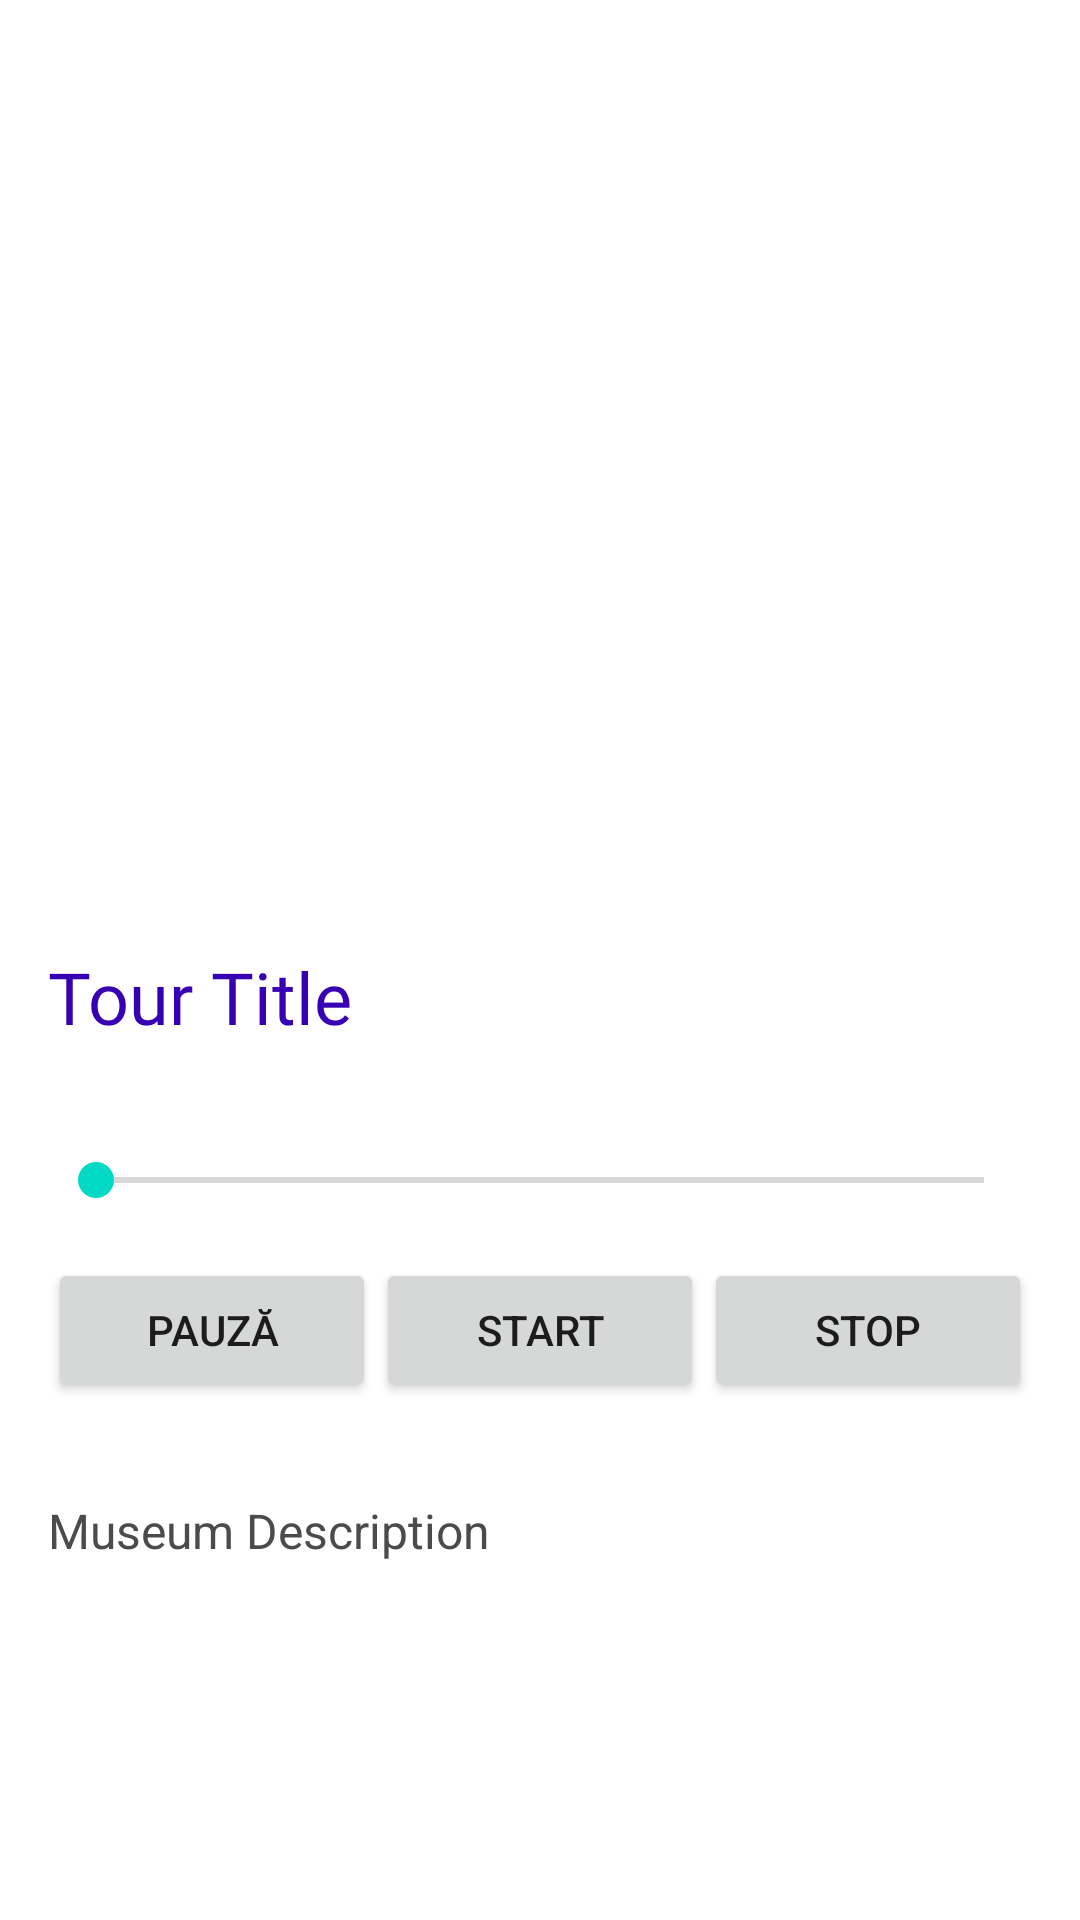

Here is an Android app screen rendered from its layout file. Give the layout XML and the strings, colors and styles it references.
<!-- AndroidManifest.xml: application theme Theme.LoginAndSignUp -->
<!-- res/layout/fragment_tourist_attraction.xml -->
<ScrollView
    xmlns:android="http://schemas.android.com/apk/res/android"
    xmlns:tools="http://schemas.android.com/tools"
    xmlns:app="http://schemas.android.com/apk/res-auto"
    android:layout_width="match_parent"
    android:layout_height="match_parent"
    tools:context=".TouristAttractionFragment">

    <RelativeLayout
        android:layout_width="match_parent"
        android:layout_height="wrap_content">

        
        <ImageView
            android:id="@+id/tourist_attraction_image"
            android:layout_width="match_parent"
            android:layout_height="300dp"
            android:scaleType="centerCrop"
            tools:src="@tools:sample/avatars" />

        
        <TextView
            android:id="@+id/tourist_attraction_title"
            android:layout_width="match_parent"
            android:layout_height="wrap_content"
            android:layout_below="@id/tourist_attraction_image"
            android:padding="16dp"
            android:textColor="@color/purple_700"
            android:text="Tour Title"
            android:fontFamily="@font/alata"
            android:textSize="24sp" />
        <ImageView
            android:id="@+id/small_image"
            android:layout_width="30dp"
            android:layout_height="30dp"
            android:layout_alignTop="@+id/tourist_attraction_title"
            android:layout_alignParentEnd="true"
            android:layout_marginStart="173dp"
            android:layout_marginTop="23dp"
            android:layout_marginEnd="37dp"
            android:layout_marginBottom="22dp"

            android:src="@drawable/ic_heart"
            app:tint="@color/lightMediumGray" />


        

        <LinearLayout
            android:id="@+id/seek_bar_layout"
            android:layout_below="@id/tourist_attraction_title"
            android:layout_width="match_parent"
            android:layout_height="wrap_content"
            android:layout_marginEnd="8dp"
            android:layout_marginStart="8dp"
            android:layout_marginTop="20dp"
            android:gravity="center_horizontal"
            app:layout_constraintEnd_toEndOf="parent"
            app:layout_constraintHorizontal_bias="1.0"
            app:layout_constraintStart_toStartOf="parent"
            app:layout_constraintTop_toTopOf="parent">

            <TextView
                android:id="@+id/tv_pass"
                android:layout_width="wrap_content"
                android:layout_height="wrap_content"/>

            <SeekBar
                android:id="@+id/seek_bar"
                android:layout_width="0dp"
                android:layout_height="wrap_content"
                android:layout_weight="1"
                android:layout_marginStart="8dp"
                android:layout_marginEnd="8dp"
                android:saveEnabled="false" />

            <TextView
                android:id="@+id/tv_due"
                android:layout_width="wrap_content"
                android:layout_height="wrap_content"/>
        </LinearLayout>

        <LinearLayout
            android:id="@+id/buttonsLayout"
            android:layout_width="match_parent"
            android:layout_height="wrap_content"
            android:layout_below="@id/seek_bar_layout"
            android:orientation="horizontal"
            android:padding="16dp">

            <Button
                android:id="@+id/pauseBtn"
                android:layout_width="0dp"
                android:layout_height="wrap_content"
                android:layout_weight="1"
                android:text="Pauză" />

            <Button
                android:id="@+id/playBtn"
                android:layout_width="0dp"
                android:layout_height="wrap_content"
                android:layout_weight="1"
                android:text="Start" />

            <Button
                android:id="@+id/stopBtn"
                android:layout_width="0dp"
                android:layout_height="wrap_content"
                android:layout_weight="1"
                android:text="Stop" />
        </LinearLayout>

        
        <TextView
            android:id="@+id/tourist_attraction_description"
            android:layout_width="match_parent"
            android:layout_height="wrap_content"
            android:layout_below="@id/buttonsLayout"
            android:padding="16dp"
            android:textColor="@color/darkGray"
            android:text="Museum Description"
            android:textSize="16sp" />

        

    </RelativeLayout>

</ScrollView>
<!-- resources referenced by this layout -->
<resources>
  <color name="darkGray">#4B4B4B</color>
  <color name="lightMediumGray">#80D1D1D1</color>
  <color name="purple_700">#FF3700B3</color>
  <style name="Theme.LoginAndSignUp" parent="Theme.MaterialComponents.DayNight.NoActionBar">
          
          <item name="colorPrimary">@color/purple_500</item>
          <item name="colorPrimaryVariant">@color/purple_700</item>
          <item name="colorOnPrimary">@color/white</item>
          
          <item name="colorSecondary">@color/teal_200</item>
          <item name="colorSecondaryVariant">@color/teal_700</item>
          <item name="colorOnSecondary">@color/black</item>
          
          <item name="android:statusBarColor">@color/blue</item>
          
      </style>
  <color name="purple_500">#FF6200EE</color>
  <color name="white">#FFFFFF</color>
  <color name="teal_200">#FF03DAC5</color>
  <color name="teal_700">#FF018786</color>
  <color name="black">#000000</color>
  <color name="blue">#232c7b</color>
</resources>
